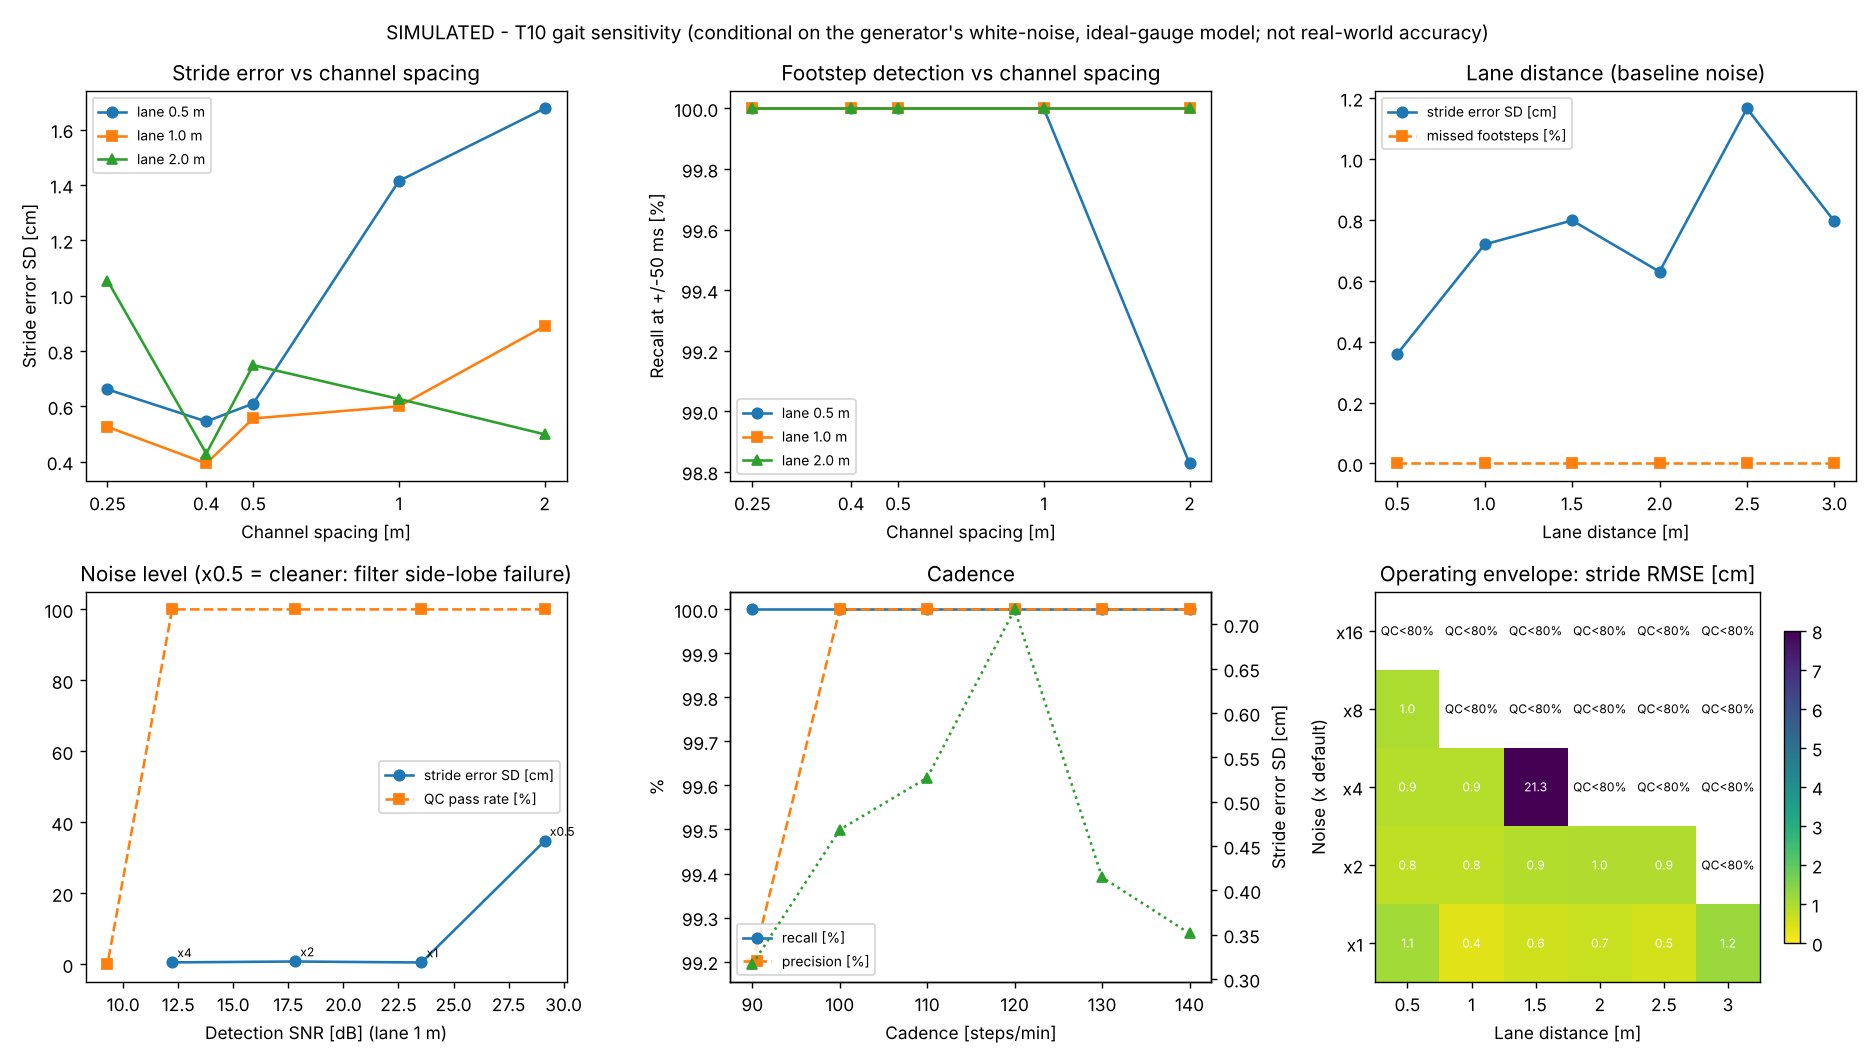

Source data for this figure (header and first rows):
label, study, dx_m, gauge_length_m, lane_m, noise_mult, cadence_spm, n_passes, qc_pass_rate, snr_db_median, offset_ms, recall, precision, timing_sd_ms, loc_sd_cm, stride_bias_cm, stride_sd_cm, stride_rmse_cm, cadence_err_sd_spm, speed_err_sd_cms
SIMULATED, spacing, 0.25, 1.0, 0.5, 1.0, , 12, 1.0, 26.88, 54.42, 1.0, 0.9755, 9.358, 2.024, -0.4814, 0.6614, 0.7955, 0.4973, 0.03862
SIMULATED, spacing, 0.25, 1.0, 1.0, 1.0, , 12, 1.0, 23.16, 56.1, 1.0, 1.0, 11.99, 3.216, 0.1719, 0.5259, 0.532, 0.3335, 0.07005
SIMULATED, spacing, 0.25, 1.0, 2.0, 1.0, , 12, 1.0, 17.02, 63.53, 1.0, 1.0, 15.65, 7.366, -1.007, 1.054, 1.426, 0.7657, 0.1716
SIMULATED, spacing, 0.4, 0.8, 0.5, 1.0, , 12, 1.0, 27.82, 54.11, 1.0, 0.9948, 8.391, 1.708, -0.08698, 0.5453, 0.5293, 0.3996, 0.05488
SIMULATED, spacing, 0.4, 0.8, 1.0, 1.0, , 12, 1.0, 23.58, 56.47, 1.0, 1.0, 11.13, 3.087, -0.01281, 0.3938, 0.3772, 0.3338, 0.06779
SIMULATED, spacing, 0.4, 0.8, 2.0, 1.0, , 12, 1.0, 17.05, 62.3, 1.0, 1.0, 15.84, 6.762, 0.2864, 0.4294, 0.501, 0.3489, 0.1162
SIMULATED, spacing, 0.5, 1.0, 0.5, 1.0, , 12, 1.0, 26.94, 54.22, 1.0, 0.9931, 9.58, 2.074, -0.3864, 0.61, 0.7003, 0.5248, 0.07646
SIMULATED, spacing, 0.5, 1.0, 1.0, 1.0, , 12, 1.0, 23.13, 56.29, 1.0, 1.0, 11.48, 3.635, -0.05383, 0.5564, 0.5354, 0.422, 0.1006
SIMULATED, spacing, 0.5, 1.0, 2.0, 1.0, , 12, 1.0, 16.99, 62.53, 1.0, 1.0, 15.68, 8.235, 0.3052, 0.7487, 0.7791, 0.606, 0.1739
SIMULATED, spacing, 1.0, 1.0, 0.5, 1.0, , 12, 1.0, 26.62, 53.93, 1.0, 0.9522, 10.54, 15.39, -1.001, 1.414, 1.684, 1.097, 0.1891
SIMULATED, spacing, 1.0, 1.0, 1.0, 1.0, , 12, 1.0, 23.16, 56.29, 1.0, 1.0, 11.85, 7.063, -0.01739, 0.6001, 0.5748, 0.4351, 0.07629
SIMULATED, spacing, 1.0, 1.0, 2.0, 1.0, , 12, 1.0, 16.76, 62.56, 1.0, 1.0, 16.51, 9.177, -0.1022, 0.6268, 0.6087, 0.438, 0.1505
SIMULATED, spacing, 2.0, 2.0, 0.5, 1.0, , 12, 1.0, 20.15, 56.16, 0.9883, 0.9516, 15.17, 38.66, -1.872, 1.676, 2.466, 0.9028, 0.2785
SIMULATED, spacing, 2.0, 2.0, 1.0, 1.0, , 12, 1.0, 21.03, 57.61, 1.0, 1.0, 14.7, 33.72, -0.6675, 0.8897, 1.082, 0.7037, 0.1586
SIMULATED, spacing, 2.0, 2.0, 2.0, 1.0, , 12, 1.0, 16.19, 63.22, 1.0, 1.0, 15.41, 19.87, -0.1029, 0.499, 0.4887, 0.3767, 0.2261
SIMULATED, noise, 0.4, 0.8, 1.0, 0.5, , 12, 1.0, 29.14, 55.25, 1.0, 0.8658, 7.31, 1.906, -19.3, 34.75, 38.46, 42.93, 0.05172
SIMULATED, noise, 0.4, 0.8, 1.0, 1.0, , 12, 1.0, 23.55, 55.84, 1.0, 1.0, 12.5, 3.12, 0.297, 0.5362, 0.5931, 0.4084, 0.04176
SIMULATED, noise, 0.4, 0.8, 1.0, 2.0, , 12, 1.0, 17.8, 57.38, 1.0, 1.0, 15.23, 6.321, -0.06277, 0.8148, 0.7826, 0.5951, 0.1401
SIMULATED, noise, 0.4, 0.8, 1.0, 4.0, , 12, 1.0, 12.22, 62.4, 1.0, 1.0, 18.1, 13.14, 0.217, 0.5617, 0.58, 0.3685, 0.1977
SIMULATED, noise, 0.4, 0.8, 1.0, 8.0, , 12, 0.0, 9.286, 66.01, 0.06156, 1.0, 22.44, 18.88, , , , , 
SIMULATED, noise, 0.4, 0.8, 1.0, 16.0, , 12, 0.0, , 0.0, 0.0, , , , , , , , 
SIMULATED, lane, 0.4, 0.8, 0.5, 1.0, , 12, 1.0, 27.73, 53.61, 1.0, 0.9711, 7.906, 1.745, -0.1258, 0.3595, 0.3664, 0.2527, 0.03453
SIMULATED, lane, 0.4, 0.8, 1.0, 1.0, , 12, 1.0, 23.49, 55.84, 1.0, 1.0, 12.03, 3.12, 0.3367, 0.7195, 0.7667, 0.5839, 0.05836
SIMULATED, lane, 0.4, 0.8, 1.5, 1.0, , 12, 1.0, 19.96, 59.42, 1.0, 1.0, 14.39, 4.753, -0.04911, 0.7983, 0.7659, 0.597, 0.08115
SIMULATED, lane, 0.4, 0.8, 2.0, 1.0, , 12, 1.0, 17.19, 62.68, 1.0, 1.0, 15.4, 6.815, 0.1818, 0.6298, 0.6298, 0.4912, 0.1185
SIMULATED, lane, 0.4, 0.8, 2.5, 1.0, , 12, 1.0, 14.84, 65.55, 1.0, 1.0, 16.67, 9.792, -0.449, 1.166, 1.203, 0.8604, 0.2409
SIMULATED, lane, 0.4, 0.8, 3.0, 1.0, , 12, 1.0, 12.8, 69.02, 1.0, 1.0, 18.51, 13.37, -0.2506, 0.7952, 0.8016, 0.5636, 0.2457
SIMULATED, cadence, 0.4, 0.8, 1.0, 1.0, 90.0, 12, 1.0, 23.52, 55.62, 1.0, 0.9919, 12.41, 3.075, 0.04109, 0.3166, 0.3058, 0.2058, 0.05678
SIMULATED, cadence, 0.4, 0.8, 1.0, 1.0, 100.0, 12, 1.0, 23.48, 55.43, 1.0, 1.0, 12.76, 3.103, 0.1697, 0.4685, 0.4796, 0.2994, 0.08206
SIMULATED, cadence, 0.4, 0.8, 1.0, 1.0, 110.0, 12, 1.0, 23.5, 55.88, 1.0, 1.0, 12.9, 3.01, 0.2897, 0.527, 0.5818, 0.4092, 0.08807
SIMULATED, cadence, 0.4, 0.8, 1.0, 1.0, 120.0, 12, 1.0, 23.6, 56.86, 1.0, 1.0, 10.89, 3.146, 0.3808, 0.717, 0.785, 0.5614, 0.06581
SIMULATED, cadence, 0.4, 0.8, 1.0, 1.0, 130.0, 12, 1.0, 23.72, 57.67, 1.0, 1.0, 9.888, 3.037, -0.1089, 0.4148, 0.4118, 0.3859, 0.09844
SIMULATED, cadence, 0.4, 0.8, 1.0, 1.0, 140.0, 12, 1.0, 23.76, 58.8, 1.0, 1.0, 8.545, 2.917, 0.08145, 0.3515, 0.3463, 0.3248, 0.1129
SIMULATED, grid, 0.4, 0.8, 0.5, 1.0, , 12, 1.0, 27.82, 53.79, 1.0, 0.9404, 7.68, 1.793, -0.3488, 1.106, 1.115, 0.8813, 0.0477
SIMULATED, grid, 0.4, 0.8, 1.0, 1.0, , 12, 1.0, 23.61, 56.16, 1.0, 1.0, 11.95, 3.144, -0.1339, 0.3414, 0.3533, 0.2792, 0.06626
SIMULATED, grid, 0.4, 0.8, 1.5, 1.0, , 12, 1.0, 19.97, 59.59, 1.0, 1.0, 13.82, 4.827, 0.01163, 0.6163, 0.5902, 0.5429, 0.1086
SIMULATED, grid, 0.4, 0.8, 2.0, 1.0, , 12, 1.0, 17.1, 61.79, 1.0, 1.0, 15.63, 7.005, 0.009475, 0.7022, 0.6724, 0.5651, 0.08263
SIMULATED, grid, 0.4, 0.8, 2.5, 1.0, , 12, 1.0, 14.75, 66.38, 1.0, 1.0, 16.57, 9.99, -0.2875, 0.4807, 0.5427, 0.3593, 0.1942
SIMULATED, grid, 0.4, 0.8, 3.0, 1.0, , 12, 1.0, 12.73, 70.43, 1.0, 1.0, 18.32, 14.4, -0.2262, 1.231, 1.2, 0.8325, 0.3085
SIMULATED, grid, 0.4, 0.8, 0.5, 2.0, , 12, 1.0, 22.08, 54.68, 1.0, 1.0, 13.35, 3.522, -0.0781, 0.8018, 0.7717, 0.6365, 0.07966
SIMULATED, grid, 0.4, 0.8, 1.0, 2.0, , 12, 1.0, 17.75, 57.01, 1.0, 1.0, 15.66, 5.799, 0.05212, 0.7963, 0.7642, 0.5863, 0.1215
SIMULATED, grid, 0.4, 0.8, 1.5, 2.0, , 12, 1.0, 14.37, 61.61, 1.0, 1.0, 17.05, 9.686, 0.4924, 0.8312, 0.9358, 0.6491, 0.181
SIMULATED, grid, 0.4, 0.8, 2.0, 2.0, , 12, 1.0, 11.7, 65.13, 1.0, 1.0, 19.19, 14.74, -0.3743, 0.9276, 0.9638, 0.622, 0.2206
SIMULATED, grid, 0.4, 0.8, 2.5, 2.0, , 12, 1.0, 9.881, 80.59, 0.7944, 1.0, 20.51, 20.41, 0.2099, 0.9634, 0.946, 0.6961, 0.4536
SIMULATED, grid, 0.4, 0.8, 3.0, 2.0, , 12, 0.25, 9.389, 87.2, 0.1293, 1.0, 22.8, 21.73, 279.4, 199.2, 323.3, 16.69, 0.3001
SIMULATED, grid, 0.4, 0.8, 0.5, 4.0, , 12, 1.0, 16.28, 56.53, 1.0, 1.0, 16.12, 7.487, 0.5375, 0.7577, 0.9028, 0.4707, 0.1849
SIMULATED, grid, 0.4, 0.8, 1.0, 4.0, , 12, 1.0, 12.26, 62.6, 1.0, 1.0, 17.68, 13.28, -0.3547, 0.8416, 0.8804, 0.5808, 0.2776
SIMULATED, grid, 0.4, 0.8, 1.5, 4.0, , 12, 1.0, 9.684, 61.32, 0.5439, 0.9938, 21.74, 19.12, 11.26, 18.88, 21.3, 10.97, 0.4036
SIMULATED, grid, 0.4, 0.8, 2.0, 4.0, , 12, 0.0, 9.583, 93.02, 0.008375, 1.0, 20.77, 0.0, , , , , 
SIMULATED, grid, 0.4, 0.8, 2.5, 4.0, , 12, 0.0, , 0.0, 0.0, , , , , , , , 
SIMULATED, grid, 0.4, 0.8, 3.0, 4.0, , 12, 0.0, , 0.0, 0.0, , , , , , , , 
SIMULATED, grid, 0.4, 0.8, 0.5, 8.0, , 12, 1.0, 10.82, 59.1, 0.9552, 1.0, 18.64, 19.23, -0.4003, 0.955, 0.9982, 0.8818, 0.3469
SIMULATED, grid, 0.4, 0.8, 1.0, 8.0, , 12, 0.0, 9.315, 62.7, 0.07377, 1.0, 24.12, 17.29, , , , , 
SIMULATED, grid, 0.4, 0.8, 1.5, 8.0, , 12, 0.0, , 0.0, 0.0, , , , , , , , 
SIMULATED, grid, 0.4, 0.8, 2.0, 8.0, , 12, 0.0, , 0.0, 0.0, , , , , , , , 
SIMULATED, grid, 0.4, 0.8, 2.5, 8.0, , 12, 0.0, , 0.0, 0.0, , , , , , , , 
SIMULATED, grid, 0.4, 0.8, 3.0, 8.0, , 12, 0.0, , 0.0, 0.0, , , , , , , , 
SIMULATED, grid, 0.4, 0.8, 0.5, 16.0, , 12, 0.0, , 0.0, 0.0, , , , , , , , 
SIMULATED, grid, 0.4, 0.8, 1.0, 16.0, , 12, 0.0, , 0.0, 0.0, , , , , , , , 
SIMULATED, grid, 0.4, 0.8, 1.5, 16.0, , 12, 0.0, , 0.0, 0.0, , , , , , , , 
... 3 more rows
